Run: headless pygame with SDL's dummy video driver; simulated clock (each Clock.tick advances the game by its frame time, no real sleeping); random seed 0; keys injected as events and as key.get_pressed() state; no mouse input.
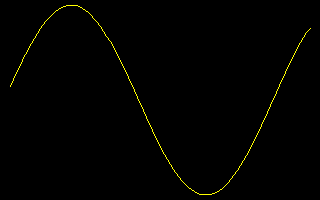
Frame 1 of 4 · flips 1–60 · no input
Frame 2 of 4 · flips 61–180 · tapped SPACE, RETURN · held RIGHT (→), D · screen unchanged from frame 1, image omitted
Frame 3 of 4 · flips 181–300 · held DOWN (↓), S · screen unchanged from frame 2, image omitted
Frame 4 of 4 · flips 301–420 · held LEFT (←), A, UP (↑), W · screen unchanged from frame 3, image omitted

The pygame program that drew these frames:

import pygame 
from math import *

def scale(x,a,b,A,B):
    return (x-a)*(B-A)/(b-a)+A

W, H = 320,200
N = 100
pygame.init()
Grect = pygame.Rect(10, 5, W-20, H-10)

screen = pygame.display.set_mode((W,H))
A, B = -3,4
X = [scale(i,0,N-1,A,B) for i in range(N)]
Dots = [(x, sin(x)) for x in X]
Graph = [(scale(x,A,B,Grect.left,Grect.right), scale(y,-1,1,Grect.top,Grect.bottom)) for x,y in Dots]
pygame.draw.lines(screen, (255,255,0,255),False,Graph)

while pygame.event.wait().type != pygame.QUIT:
    pygame.display.flip()
